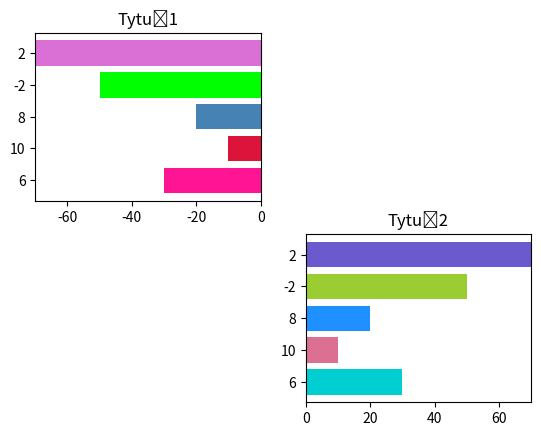

Reproduce this figure in Python.
import numpy as np
import pandas as pd
import matplotlib.pyplot as plt
from matplotlib import cm
from matplotlib.ticker import LinearLocator, FormatStrFormatter
from mpl_toolkits.mplot3d.axes3d import get_test_data
import seaborn as sns

x1 = np.arange(5)
nazwa1 = [6, 10, 8, -2, 2]
wartosci1 = [-30, -10, -20, -50, -70]
colors1 = ['deeppink', 'crimson', 'steelblue', 'lime', 'orchid']
plt.subplot(221)
plt.barh(x1, wartosci1, color=colors1)
plt.yticks(x1, nazwa1)
plt.xlim(-70, 0)
plt.title('Tytuł1')

x2 = np.arange(5)
nazwa2 = [6, 10, 8, -2, 2]
wartosci2 = [30, 10, 20, 50, 70]
colors2 = ['darkturquoise', 'palevioletred', 'dodgerblue', 'yellowgreen', 'slateblue']
plt.subplot(224)
plt.barh(x2, wartosci2, color=colors2)
plt.yticks(x2, nazwa2)
plt.xlim(0, 70)
plt.title('Tytuł2')

plt.savefig('obraz2.png')
plt.show()